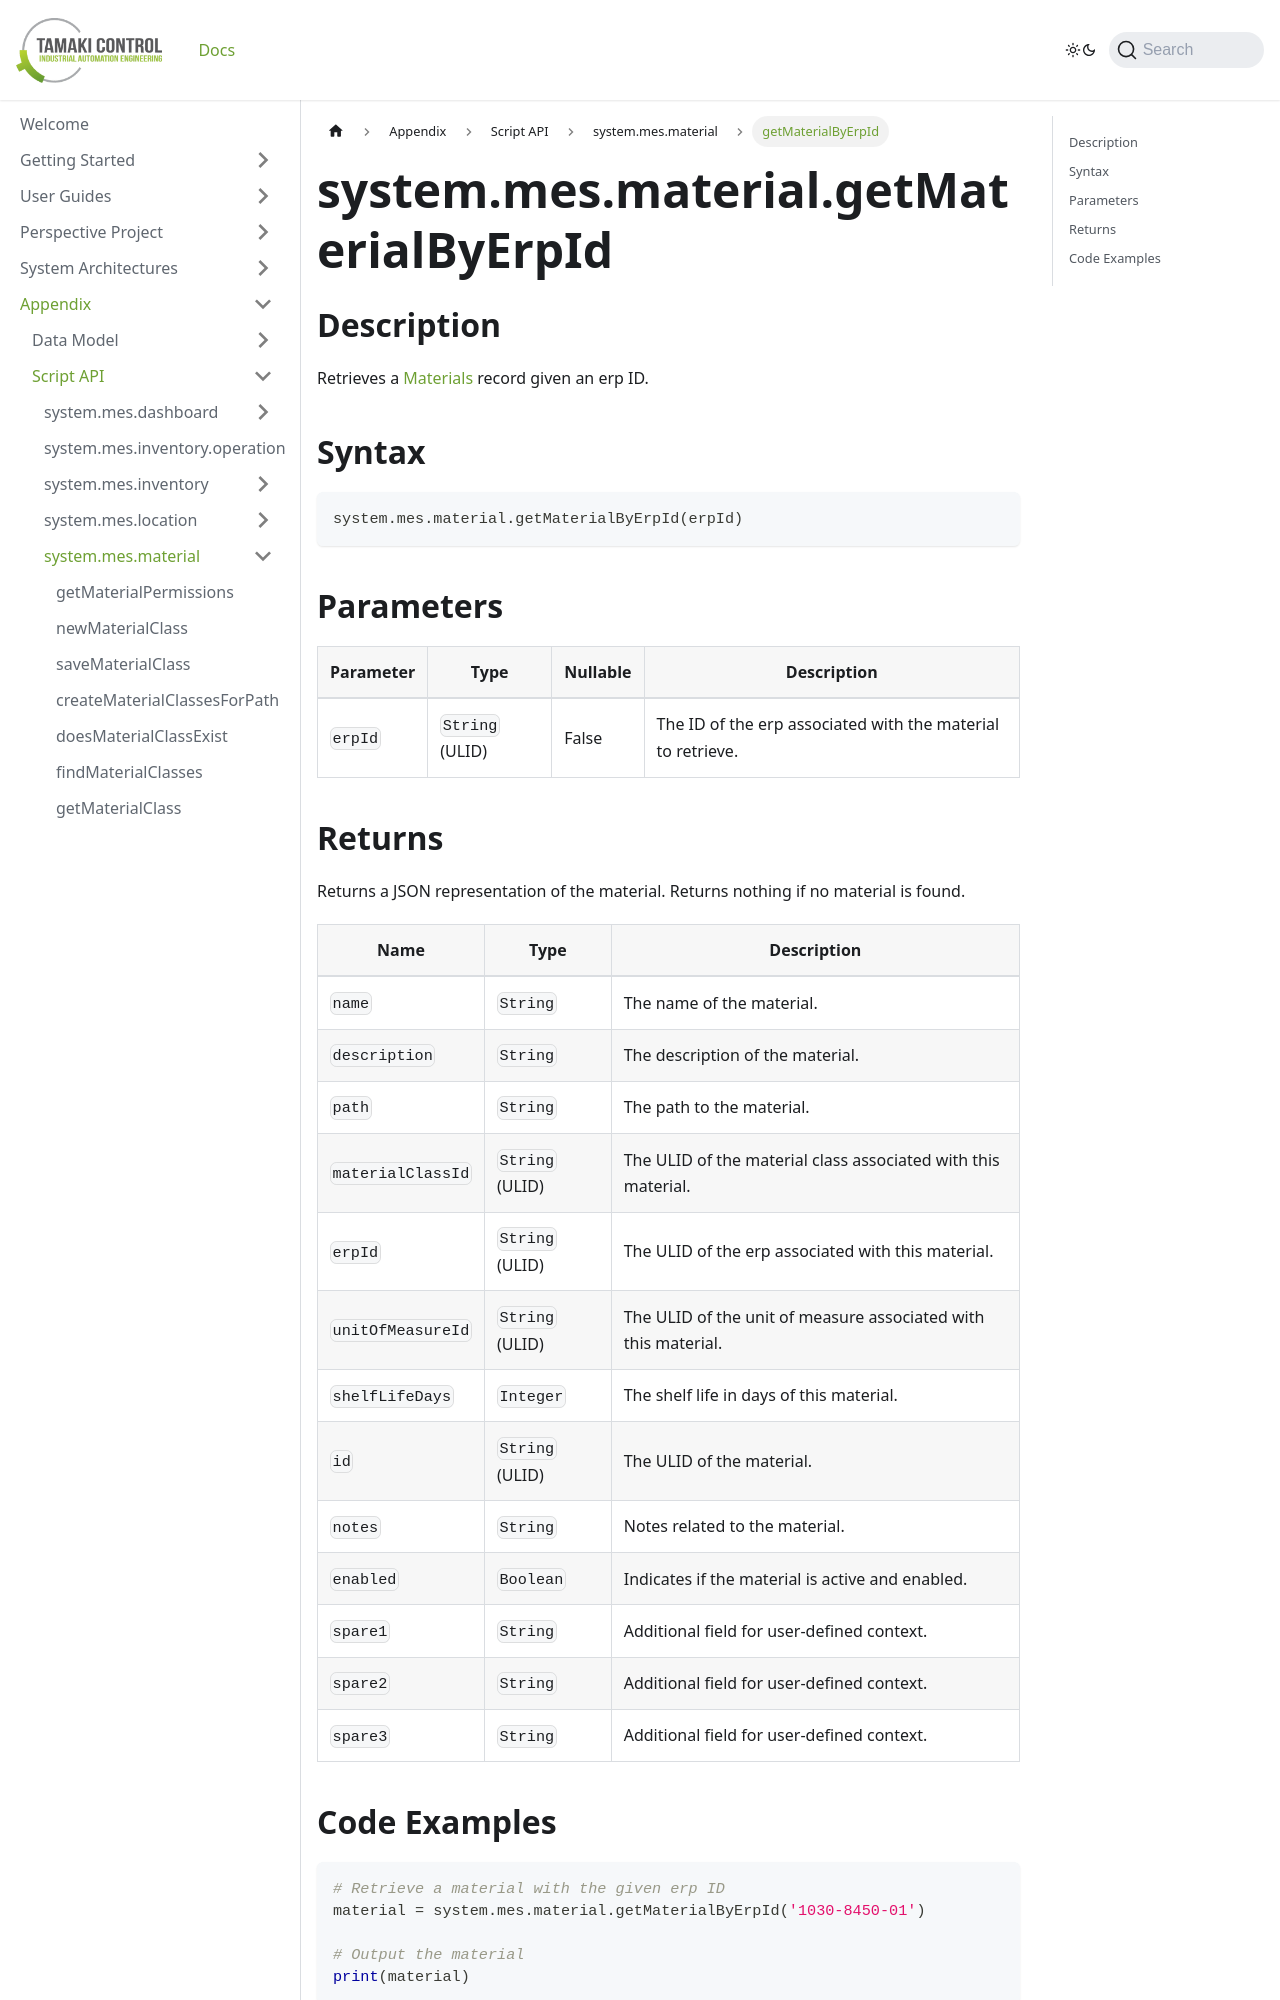

repository: TamakiControl/tamaki-mes-docs · page: docs/appendix/script-api/material-script-api/get-material-by-erp-id/index.html · generator: docusaurus

---
sidebar_position: 18
title: "getMaterialByErpId"
description: "Retrieves the material with the given erp ID."
---

# system.mes.material.getMaterialByErpId

## Description

Retrieves a [Materials](../../data-model/material-model/material) record given an erp ID.

## Syntax

```python
system.mes.material.getMaterialByErpId(erpId)
```

## Parameters

| Parameter | Type            | Nullable | Description                                                 |
|-----------|-----------------|----------|-------------------------------------------------------------|
| `erpId`   | `String` (ULID) | False    | The ID of the erp associated with the material to retrieve. |
